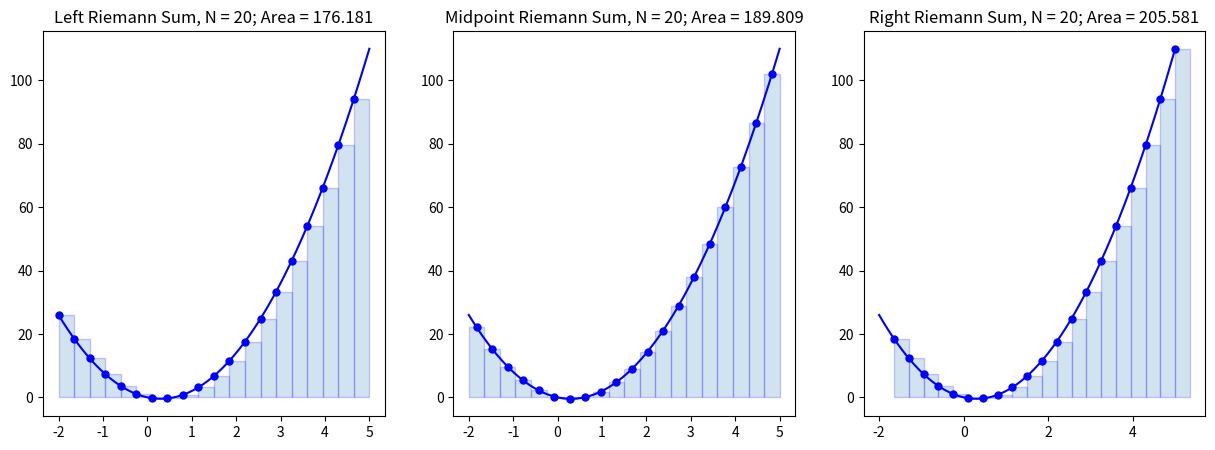

Reproduce this figure in Python.
import numpy as np  # needed for some possible functions we are using
import matplotlib.pyplot as plt  # needed to display the graphs with rectangles
# %matplotlib inline

def f(x):
    return 5*x**2 - 3*x

start = -2
end = 5
num_rects = 20
width = (end-start)/num_rects

n = 10 # Use n*num_rects+1 points to plot the function smoothly

x = np.linspace(start,end,num_rects+1)
y = f(x)

X = np.linspace(start,end,n*num_rects+1)
Y = f(X)

plt.figure(figsize=(15,5))

plt.subplot(1,3,1)
plt.plot(X,Y,'b')
x_left = x[:-1] # Left endpoints
y_left = y[:-1]
plt.plot(x_left,y_left,'b.',markersize=10)
plt.bar(x_left,y_left,width=width,alpha=0.2,align='edge',edgecolor='b')
area = 0
for i in range(len(x_left)):
    area += y_left[i] * width
plt.title('Left Riemann Sum, N = {}; Area = {:.3f}'.format(num_rects, area))

plt.subplot(1,3,2)
plt.plot(X,Y,'b')
x_mid = (x[:-1] + x[1:])/2 # Midpoints
y_mid = f(x_mid)
plt.plot(x_mid,y_mid,'b.',markersize=10)
plt.bar(x_mid,y_mid,width=width,alpha=0.2,edgecolor='b')
area = 0
for i in range(len(x_mid)):
    area += y_mid[i] * width
plt.title('Midpoint Riemann Sum, N = {}; Area = {:.3f}'.format(num_rects,area))

plt.subplot(1,3,3)
plt.plot(X,Y,'b')
x_right = x[1:] # Right endpoints
y_right = y[1:]
plt.plot(x_right,y_right,'b.',markersize=10)
plt.bar(x_right,y_right,width=width,alpha=0.2,align='edge',edgecolor='b')
area = 0
for i in range(len(x_right)):
    area += y_right[i] * width
plt.title('Right Riemann Sum, N = {}; Area = {:.3f}'.format(num_rects,area))

plt.show()

